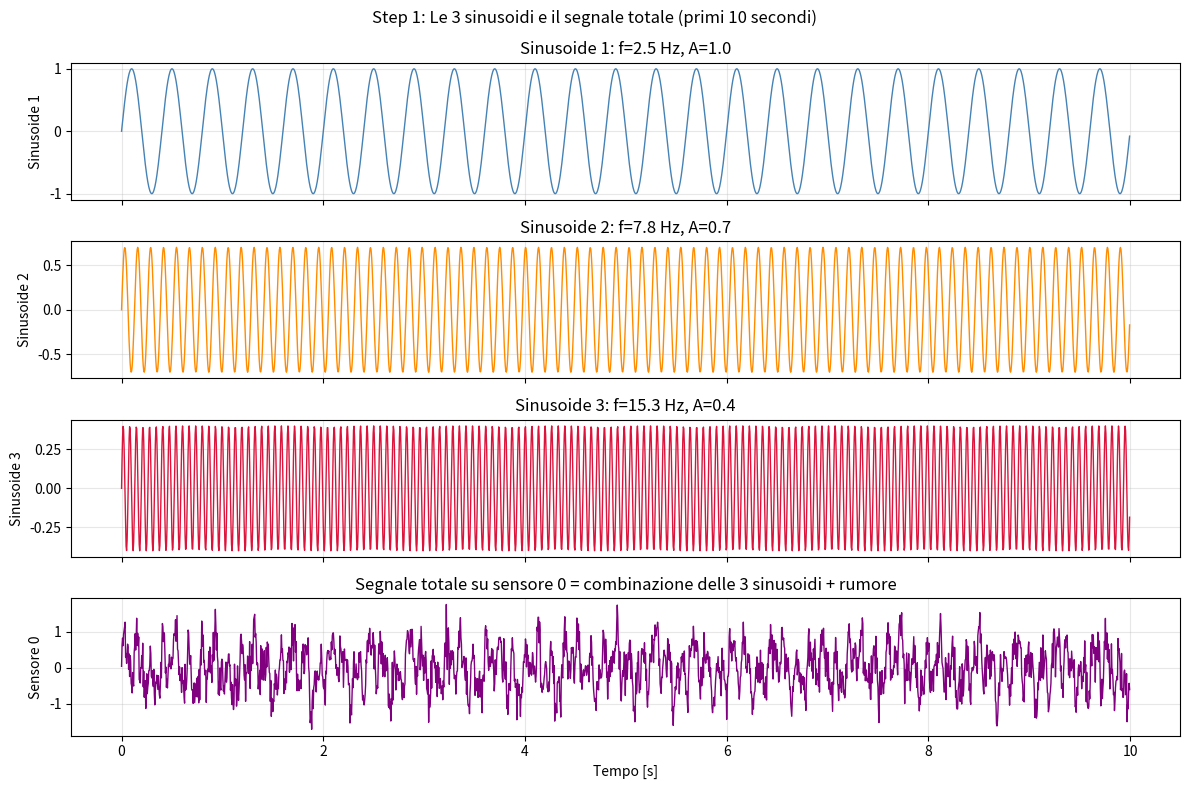
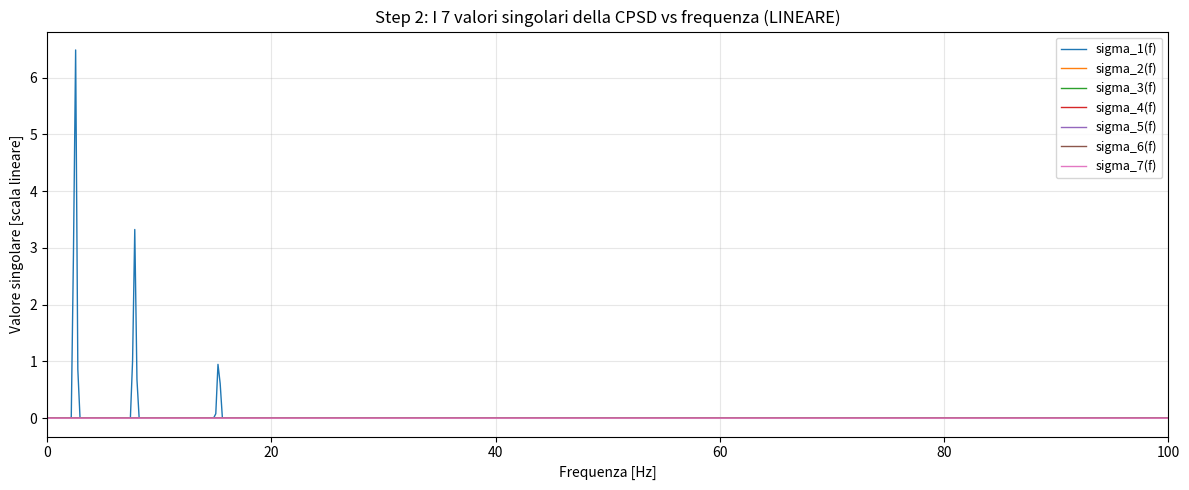
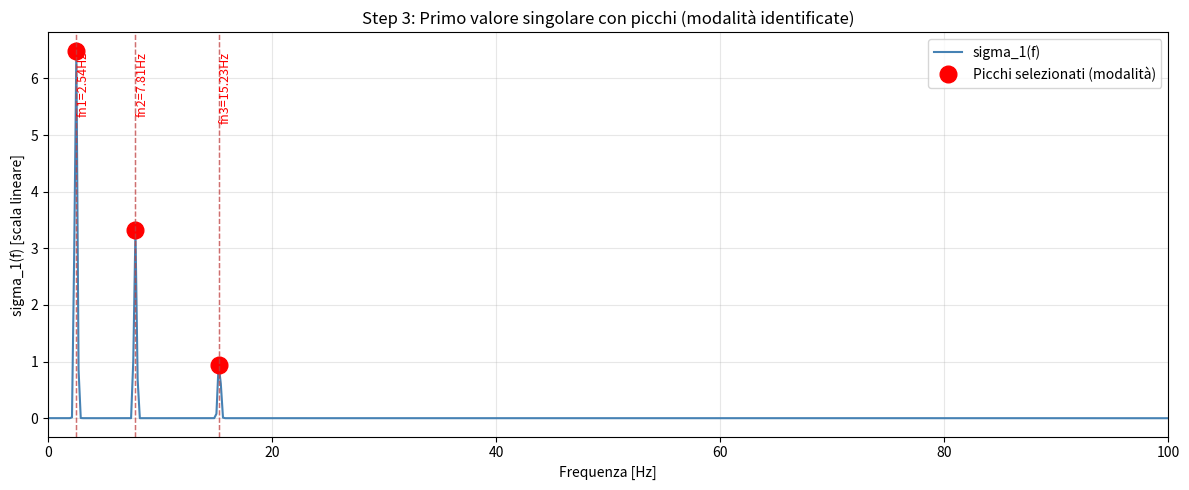
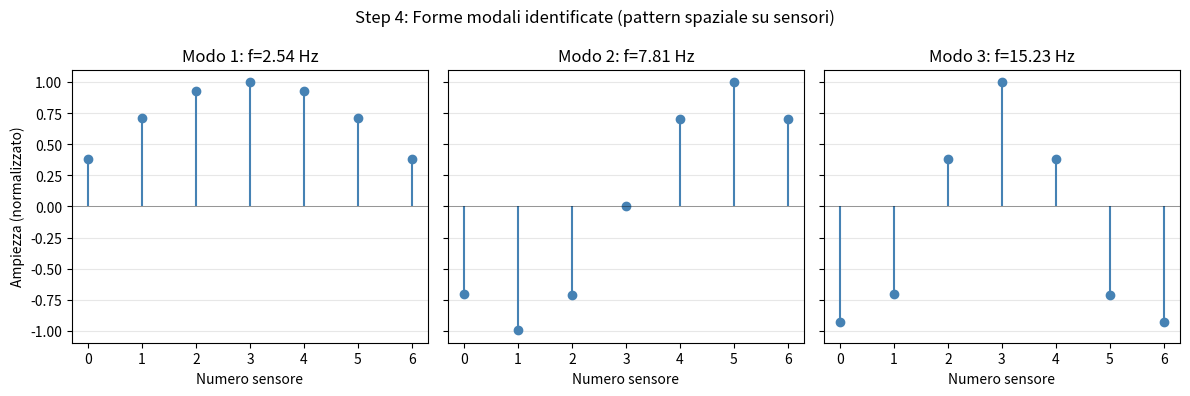

Recreate these plots in Python, in order.
"""
================================================================================
DEMO FDD - Frequency Domain Decomposition per Operational Modal Analysis (OMA)
================================================================================

DESCRIZIONE GENERALE:
La FDD (Frequency Domain Decomposition) è una tecnica di analisi modale che
estrae frequenze proprie e forme modali da segnali misurati (accelerazioni)
in condizioni di esercizio (output-only). Non serve la forzante applicata.

PRINCIPIO DI FUNZIONAMENTO:
1. Si calcolano le densità spettrali di potenza incrociate (CPSD) tra tutte
   le coppie sensore-sensore, costruendo una matrice S_xx(f) 3D.
2. A ogni frequenza f_k, la matrice S_xx[k, :, :] ha forma (n_sensori x n_sensori).
3. Si esegue la Decomposizione ai Valori Singolari (SVD) su ogni matrice.
4. I modi della struttura causano picchi nei valori singolari: il primo SV
   ha un "boom" in corrispondenza delle frequenze proprie.
5. Dal vettore singolare sinistro si estrae la forma modale (spatial pattern).

SIMULAZIONE IN QUESTO DEMO:
- Generiamo artificialmente 3 sinusoidi a frequenze diverse (2.5, 7.8, 15.3 Hz).
- Le combiniamo su 7 sensori via "forme modali finte" (come se fossero oscillazioni
  di una struttura reale con quegli n modi propri).
- Aggiungiamo rumore gaussiano bianco.
- Sappiamo GIA' quali frequenze aspettarci: la FDD dovrebbe trovarle.
- Nessun salvataggio file: solo grafici diretti.

STEP DELLA PIPELINE:
A) Generare il segnale simulato multi-canale (7 sensori x 600 s a 200 Hz)
B) Calcolare S_xx (matrice CPSD 3D) via metodo di Welch (scipy.signal.csd)
C) SVD frequenza per frequenza
D) Peak picking sul primo valore singolare
E) Estrazione delle forme modali
F) Plot dei risultati
================================================================================
"""

import numpy as np
from scipy import signal
import matplotlib.pyplot as plt

print("\n" + "="*80)
print(" FDD - FREQUENCY DOMAIN DECOMPOSITION DEMO")
print("="*80 + "\n")


# ==============================================================================
# STEP 0: PARAMETRI DI CONFIGURAZIONE
# ==============================================================================
print("[STEP 0] Parametri di configurazione\n")

# Frequenza di campionamento [Hz].
# Rappresenta quanti campioni per secondo vengono acquisiti dai sensori.
# Con FS_ACCEL=200 Hz possiamo rappresentare frequenze fino a FS_ACCEL/2 = 100 Hz
# (limite di Nyquist). Qualsiasi frequenza > 100 Hz nel nostro segnale
# verrà aliasata (ripiegata).
FS_ACCEL = 200

# Lunghezza della "finestra" temporale da analizzare [secondi].
# In un caso reale: "analizza gli ultimi 10 minuti di vibrazioni".
# Qui generiamo esattamente questo intervallo.
FDD_DURATION_SEC = 600

# Ogni quanto (idealmente) rieseguiremmo la FDD [secondi].
# In questo demo è solo informativo: facciamo una sola analisi.
FDD_INTERVAL_SEC = 600

# Lunghezza del segmento per il metodo di Welch [campioni].
# Il metodo di Welch divide i dati in segmenti, applica una finestra (Hann),
# fa la FFT su ciascuno e media i risultati.
# - nperseg grande -> buona risoluzione frequenziale, meno mediazioni.
# - nperseg piccolo -> molte mediazioni (riduce il rumore), risoluzione scarsa.
# Risoluzione frequenziale: Δf = FS_ACCEL / nperseg = 200 / 1024 ≈ 0.195 Hz.
nperseg = 1024

# Numero di sensori (canali) che simuliamo.
# Ogni sensore misura le vibrazioni in un punto della struttura.
# La CPSD si calcola tra TUTTE le coppie (i, j) con i,j ∈ [0, n_sensori-1].
n_sensori = 7

# Numero di modi propri che vogliamo identificare.
# Nel nostro segnale sintetico sappiamo che ce ne sono esattamente 3.
# L'algoritmo cercherà i top n_modes picchi nel primo valore singolare.
n_modes = 3

# Frequenze [Hz] delle sinusoidi che generiamo.
# Sappiamo in anticipo che la FDD dovrebbe trovarle come picchi.
# Sono le "frequenze proprie" della nostra struttura fittizia.
freq_modali = [2.5, 7.8, 15.3]

# Ampiezza di ciascuna sinusoide [adimensionale].
# Non sono le ampiezze vere che misureremo sui sensori: le 7 ampiezze
# su ciascun sensore dipendono dalla forma modale e dalla posizione
# del sensore rispetto al modo.
amp_modali = [1.0, 0.7, 0.4]

# Deviazione standard del rumore gaussiano bianco aggiunto.
# Lo teniamo piccolo rispetto alle ampiezze delle sinusoidi
# cosi' i picchi restano ben visibili nella FDD.
sigma_rumore = 0.3

# Stampa dei parametri
print(f"  FS_ACCEL           = {FS_ACCEL} Hz")
print(f"  FDD_DURATION_SEC   = {FDD_DURATION_SEC} s")
print(f"  FDD_INTERVAL_SEC   = {FDD_INTERVAL_SEC} s")
print(f"  nperseg (Welch)    = {nperseg} campioni")
print(f"  n_sensori          = {n_sensori}")
print(f"  n_modes            = {n_modes}")
print(f"  freq_modali [Hz]   = {freq_modali}")
print(f"  amp_modali         = {amp_modali}")
print(f"  sigma_rumore       = {sigma_rumore}")
print()


# ==============================================================================
# STEP 1: GENERAZIONE DEL SEGNALE MULTI-CANALE SIMULATO
# ==============================================================================
print("[STEP 1] Generazione del segnale simulato\n")

# Numero totale di campioni generati nel tempo.
# n_campioni = n_secondi * frequenza_campionamento.
# Con 600 s a 200 Hz -> 600 * 200 = 120.000 campioni.
n_campioni = int(FDD_DURATION_SEC * FS_ACCEL)

# Vettore tempo in secondi.
# t = [0, 1/FS_ACCEL, 2/FS_ACCEL, ..., (n_campioni-1)/FS_ACCEL]
# Rappresenta l'istante temporale di ciascun campione.
t = np.arange(n_campioni) / FS_ACCEL

# Genero le 3 sinusoidi pure (una riga per ogni modo).
# Per ogni modo m calcolo: A_m * sin(2π * f_m * t)
# Risultato: sinusoidi.shape = (n_modes, n_campioni) = (3, 120000)
# Ogni riga è una sinusoide pura, senza rumore, a una frequenza specifica.
sinusoidi = np.array([
    amp * np.sin(2 * np.pi * freq * t)
    for freq, amp in zip(freq_modali, amp_modali)
])

print(f"  sinusoidi.shape = {sinusoidi.shape}")
print(f"    -> {sinusoidi.shape[0]} sinusoidi x {sinusoidi.shape[1]} campioni temporali")
print()

# FORME MODALI: simulazione di come ciascun sensore "sente" ogni modo.
# Se avessimo una trave con 7 sensori posizionati lungo la trave,
# ogni modo proprio causerebbe un pattern spaziale diverso sui sensori.
# Qui usiamo forme modali sinusoidali (analitiche), come se avessimo
# una trave semplicemente appoggiata con 7 punti di misura.
#
# forme_modali[i, m] = (ampiezza del modo m al sensore i)
# Shape: (n_sensori, n_modes) = (7, 3)
#
# Usiamo il pattern di una trave semplicemente appoggiata:
# phi_m(x) = sin(m * π * x / L) con x ∈ [0, L]
# Per i sensori spaziati uniformemente: x_i = (i+1) / (n_sensori+1)
forme_modali = np.zeros((n_sensori, n_modes))
for i in range(n_sensori):
    for m in range(n_modes):
        # Posizione normalizzata del sensore i (da 0 a 1 lungo la "trave")
        x_i = (i + 1) / (n_sensori + 1)
        # Modo m+1 di una trave semplicemente appoggiata
        # (il modo 0 non esiste, partiamo da modo 1)
        forme_modali[i, m] = np.sin((m + 1) * np.pi * x_i)

print(f"  forme_modali.shape = {forme_modali.shape}")
print(f"    -> matrice (n_sensori={n_sensori}) x (n_modes={n_modes})")
print(f"    -> ogni riga = come il modo corrispettivo si "
      f"manifesta su quel sensore")
print(f"\n  forme_modali =")
print(f"  {forme_modali}")
print()

# Combino le 3 sinusoidi sui 7 sensori usando le forme modali.
# Algebra lineare:
# segnali_puri = forme_modali @ sinusoidi
#   shape: (n_sensori, n_modes) @ (n_modes, n_campioni)
#        = (n_sensori, n_campioni)
#
# Risultato: segnali_puri[i, t] = somma su m di: forme_modali[i, m] * sinusoidi[m, t]
# Cioè: il segnale al sensore i è la combinazione pesata delle 3 sinusoidi,
# con pesi dati dalla forma modale.
segnali_puri = forme_modali @ sinusoidi

print(f"  segnali_puri.shape = {segnali_puri.shape}")
print(f"    -> (n_sensori={n_sensori}, n_campioni={n_campioni})")
print()

# Aggiungo rumore gaussiano bianco indipendente su ciascun sensore.
# Per ogni campione t e sensore i: y[i, t] = segnale_puro[i, t] + rumore[i, t]
# rumore ~ N(0, sigma_rumore^2), generato indipendente per ogni (i, t).
rumore = np.random.normal(loc=0.0, scale=sigma_rumore,
                          size=segnali_puri.shape)

# data_matrix è la matrice finale dei segnali: righe=campioni, colonne=sensori.
# Nota il .T (trasposizione): scipy.signal.csd e np.linalg.svd
# lavorano più comodamente con righe=campioni, colonne=canali.
data_matrix = (segnali_puri + rumore).T  # shape: (n_campioni, n_sensori) = (120000, 7)

print(f"  rumore.shape = {rumore.shape}")
print(f"  data_matrix.shape = {data_matrix.shape}")
print(f"    -> (n_campioni={n_campioni}, n_sensori={n_sensori})")
print(f"    -> ogni riga è uno istante temporale, ogni colonna è un sensore")
print()


# ==============================================================================
# STEP 2: CALCOLO DELLA MATRICE CPSD S_xx (Cross Power Spectral Density)
# ==============================================================================
print("[STEP 2] Calcolo della matrice CPSD S_xx via Welch\n")

# Calcolo il vettore delle frequenze nel dominio FFT.
# np.fft.rfftfreq restituisce i bin di frequenza per la trasformata di Fourier
# reale (rfft) di un segnale di lunghezza nperseg.
# Questi bin vanno da 0 Hz (DC) a FS_ACCEL/2 Hz (Nyquist).
f = np.fft.rfftfreq(nperseg, d=1.0 / FS_ACCEL)
n_freq = len(f)

print(f"  f.shape = {f.shape}")
print(f"  n_freq = {n_freq}")
print(f"  f[0] = {f[0]:.3f} Hz (DC)")
print(f"  f[-1] = {f[-1]:.3f} Hz (Nyquist = FS_ACCEL/2)")
print(f"  Δf = {f[1] - f[0]:.6f} Hz")
print()

# Alloco la matrice CPSD S_xx, dimensione (n_freq, n_sensori, n_sensori).
# È un "cubo" 3D di matrici complesse, una per ogni frequenza.
# S_xx[k, i, j] = cross-PSD tra sensore i e sensore j alla frequenza f[k]
#
# - La "fetta" S_xx[k, :, :] è una matrice complessa (n_sensori x n_sensori)
#   alla frequenza f[k].
# - Diagonale S_xx[k, i, i] = auto-PSD del sensore i (numero reale >= 0)
# - Fuori diagonale S_xx[k, i, j] con i≠j = cross-PSD (numero complesso)
# - Proprietà: S_xx[k, i, j] = conj(S_xx[k, j, i]) (matrice Hermitiana)
#
# Utilizzo dtype=complex perché le cross-PSD fuori diagonale sono complesse.
S_xx = np.zeros((n_freq, n_sensori, n_sensori), dtype=complex)

print(f"  S_xx.shape = {S_xx.shape}")
print(f"    -> un 'cubo' di {n_freq} matrici {n_sensori}x{n_sensori}, "
      f"una per ogni frequenza")
print(f"    -> memoria: ~{S_xx.nbytes / 1e6:.1f} MB")
print()

# Riempio S_xx con le CPSD calcolate via scipy.signal.csd.
# signal.csd(x, y) implementa il metodo di Welch:
# 1. Divide x e y in segmenti sovrapposti di nperseg campioni.
# 2. Applica una finestra (Hann di default) a ciascun segmento.
# 3. Calcola la FFT di ogni segmento → X_k, Y_k (k = indice frequenza)
# 4. Per ogni segmento: calcola X_k * conj(Y_k) (cross-spettro).
# 5. Media su tutti i segmenti → stima della cross-PSD.
# Quando i==j il passo 4 diventa |X_k|^2, dando l'auto-PSD (Welch classico).
#
# signal.csd restituisce:
# - freqs: (n_freq,) vettore delle frequenze [Hz]
# - Pxy: (n_freq,) vettore complesso della cross-PSD per ogni bin
#
# Assegno il vettore Pxy[:] lungo l'asse 0 (frequenza) della matrice S_xx:
# S_xx[:, i, j] = Pxy[:] dalla csd tra sensore i e sensore j.

print("  Riempimento di S_xx[k, i, j] via signal.csd...\n")
for i in range(n_sensori):
    for j in range(n_sensori):
        # Prendo la colonna i (sensore i, tutti i n_campioni) e colonna j
        # da data_matrix, che ha shape (n_campioni, n_sensori).
        sensore_i = data_matrix[:, i]  # shape (n_campioni,)
        sensore_j = data_matrix[:, j]  # shape (n_campioni,)

        # signal.csd applica Welch, ritorna:
        # freqs (scartato con _): le frequenze, uguali per tutte le coppie
        # Pxy: (n_freq,) complex <- cross-PSD per ogni bin
        _, Pxy = signal.csd(sensore_i, sensore_j, fs=FS_ACCEL, nperseg=nperseg)

        # Assegno Pxy (di lunghezza n_freq) al "tubo" [k, i, j]
        # per tutte le frequenze k.
        S_xx[:, i, j] = Pxy

        if (i % 2 == 0) and (j % 2 == 0):
            print(f"    S_xx[:, {i}, {j}] <- CSD(sensore {i}, sensore {j})")

print(f"\n  S_xx riempita. Dimensione: {S_xx.shape}\n")


# ==============================================================================
# STEP 3: DECOMPOSIZIONE AI VALORI SINGOLARI (SVD) PER OGNI FREQUENZA
# ==============================================================================
print("[STEP 3] SVD frequenza per frequenza\n")

# Per ogni bin di frequenza k, faccio la SVD della matrice S_xx[k, :, :]
# di shape (n_sensori, n_sensori).
#
# np.linalg.svd(A) restituisce: U, sigma, Vh
# - A = U @ diag(sigma) @ Vh (decomposizione)
# - U.shape = (n_sensori, n_sensori) -> colonne = vettori singolari sinistri
# - sigma.shape = (min(m, n),) = (n_sensori,) -> valori singolari, REALI, >= 0
# - Vh.shape = (n_sensori, n_sensori) -> Vh = V^H (coniugato trasposto)
#
# I valori singolari sigma sono ORDINATI DECRESCENTI:
# sigma[0] >= sigma[1] >= ... >= sigma[n_sensori-1]
#
# Idea FDD: in corrispondenza di un modo proprio della struttura, i sensori
# vibrano "in sincronia" secondo la forma modale phi. Quindi S_xx[k_modo] ≈ phi * phi^H * S_q
# che è una matrice di RANGO 1. La SVD lo cattura: sigma[0] >> sigma[1] >> sigma[2],...
# Lontano dai modi: tutti i valori singolari sono simili (rumore).

# Alloco due array per salvare i risultati:
# sigma_1: solo il primo (dominante) valore singolare per ogni k -> shape (n_freq,)
# sigma_all: tutti i valori singolari per ogni k -> shape (n_freq, n_sensori)
# U_all: tutte le matrici U per ogni k -> shape (n_freq, n_sensori, n_sensori)
sigma_1 = np.zeros(n_freq)
sigma_all = np.zeros((n_freq, n_sensori))
U_all = np.zeros((n_freq, n_sensori, n_sensori), dtype=complex)

print(f"  sigma_1.shape = {sigma_1.shape}")
print(f"  sigma_all.shape = {sigma_all.shape}")
print(f"  U_all.shape = {U_all.shape}")
print()

print("  Esecuzione SVD per k in [0, n_freq)...\n")
for k in range(n_freq):
    # Estraggo la "fetta" k-esima della matrice CPSD.
    # S_k è una matrice quadrata complessa di shape (n_sensori, n_sensori).
    S_k = S_xx[k, :, :]  # shape (7, 7)

    # SVD della matrice S_k.
    # U: (7, 7) complessa, colonne = vettori singolari sinistri
    # sigma_k: (7,) reale >= 0, ordinati decrescenti
    # Vh: (7, 7) complessa
    U, sigma_k, Vh = np.linalg.svd(S_k)

    # Salvo tutti i risultati per il bin k.
    sigma_all[k, :] = sigma_k       # sigma_all[k, :] = [sigma_0, sigma_1, ..., sigma_6]
    sigma_1[k] = sigma_k[0]          # sigma_1[k] = il valore singolare dominante
    U_all[k, :, :] = U               # U_all[k, :, :] = matrice U completa

print(f"  SVD completata per tutti i {n_freq} bin di frequenza.\n")

# Stampa diagnostica: primi 5 bin di frequenza, per debug.
print("  Diagnostica sui primi 5 bin:")
for k in range(min(5, n_freq)):
    print(f"    k={k}, f={f[k]:.3f} Hz: sigma=[{sigma_all[k, 0]:.3e}, "
          f"{sigma_all[k, 1]:.3e}, {sigma_all[k, 2]:.3e}, ...]")
print()


# ==============================================================================
# STEP 4: PEAK PICKING SUL PRIMO VALORE SINGOLARE
# ==============================================================================
print("[STEP 4] Peak picking su sigma_1(f)\n")

# Cerco i picchi (massimi locali) della curva sigma_1(f).
# In corrispondenza dei modi propri della struttura, sigma_1 ha dei picchi netti
# perché la matrice CPSD diventa di rango 1 (vedi spiegazione sopra).
#
# scipy.signal.find_peaks(x, height=..., distance=...) ritorna gli indici
# dei massimi locali di x, con filtri su altezza minima e distanza minima.
#
# - height=np.max(sigma_1)*0.1: prendo solo picchi che superano il 10% del massimo
#   di sigma_1. Filtra il rumore di fondo e gli artefatti.
# - distance=10: distanza minima fra picchi successivi (in numero di bin).
#   Con Δf ≈ 0.195 Hz, distance=10 corrisponde a ~2 Hz: evita di prendere
#   due volte lo stesso picco dovuto a oscillazioni.

# Calcolo i parametri di filtro
altezza_min = np.max(sigma_1) * 0.1
distanza_min = 10

picchi, _ = signal.find_peaks(sigma_1, height=altezza_min, distance=distanza_min)

print(f"  Parametri find_peaks:")
print(f"    height (10% di max)  = {altezza_min:.3e}")
print(f"    distance (bin)       = {distanza_min}")
print(f"  Numero di picchi trovati: {len(picchi)}")
print(f"  Indici picchi: {picchi}")
print(f"  Frequenze picchi: {f[picchi]}")
print()

# Selezione dei top n_modes modi (ordino per ampiezza decrescente di sigma_1,
# prendo i top 3, poi li riordino per frequenza crescente).
if len(picchi) > 0:
    # Ordino gli indici dei picchi in base al valore di sigma_1 (decrescente).
    # np.argsort(sigma_1[picchi])[::-1] mi da l'ordine di decrescenza.
    # Prendo i primi n_modes elementi -> i picchi piu' alti.
    top_idx_per_ampiezza = np.argsort(sigma_1[picchi])[::-1]
    top = picchi[top_idx_per_ampiezza[:n_modes]]

    # Riordino per frequenza crescente (per comodità di stampa).
    top = np.sort(top)

    # Estraggo le frequenze corrispondenti.
    fn = f[top]  # shape (n_modes,)
else:
    top = np.array([], dtype=int)
    fn = np.array([])

# Estraggo le singole frequenze per la stampa (uno per uno).
fn1 = float(fn[0]) if len(fn) > 0 else 0.0
fn2 = float(fn[1]) if len(fn) > 1 else 0.0
fn3 = float(fn[2]) if len(fn) > 2 else 0.0

print(f"  Top {n_modes} modi (ordinati per frequenza crescente):")
print(f"    fn1 = {fn1:.3f} Hz" if fn1 > 0 else "    fn1 = non identificata")
print(f"    fn2 = {fn2:.3f} Hz" if fn2 > 0 else "    fn2 = non identificata")
print(f"    fn3 = {fn3:.3f} Hz" if fn3 > 0 else "    fn3 = non identificata")
print()

# Stampa di confronto con le frequenze imposte.
print(f"  Confronto con frequenze IMPOSTE nel segnale:")
print(f"    freq_modali (imposte) = {freq_modali}")
print(f"    fn (identificate)      = {np.round(fn, 3).tolist()}")
print(f"    Errori [Hz]:           = {np.round(fn - freq_modali[:len(fn)], 3).tolist()}")
print(f"    (Errori attesi ~ Δf = {f[1] - f[0]:.6f} Hz)")
print()


# ==============================================================================
# STEP 5: ESTRAZIONE DELLE FORME MODALI
# ==============================================================================
print("[STEP 5] Estrazione delle forme modali dai vettori singolari\n")

# Per ogni modo (ogni picco), estraggo il vettore singolare sinistro
# U_all[k, :, 0] alla frequenza del picco. Questo vettore è la forma modale
# stimata (up to phase e normalizzazione).

forme_modali_stimate = np.zeros((n_sensori, n_modes), dtype=complex)

for p, k in enumerate(top):
    # Vettore singolare sinistro della matrice U_all[k, :, :]
    # associato al primo (dominante) valore singolare.
    # phi ha shape (n_sensori,) = (7,)
    phi = U_all[k, :, 0]

    # Allineo la fase: divido per la fase della componente con max modulo.
    # Così phi diventa (quasi) reale, e lo posso plottare facilmente.
    idx_max = np.argmax(np.abs(phi))
    fase_ref = np.angle(phi[idx_max])
    phi = phi * np.exp(-1j * fase_ref)

    # Prendo la parte reale (fase quasi nulla, parte immaginaria ~ 0).
    phi = np.real(phi)

    # Normalizzo a max(|phi|)=1 per facilitare il confronto tra modi.
    phi = phi / np.max(np.abs(phi))

    forme_modali_stimate[:, p] = phi

    print(f"  Modo {p+1} a f={f[k]:.3f} Hz:")
    print(f"    phi (normalizzato) = {np.round(phi, 3)}")
    print()


# ==============================================================================
# STEP 6: PLOT DEI RISULTATI
# ==============================================================================
print("[STEP 6] Creazione dei plot\n")

# Finestra temporale per il plot dei segnali: primi 10 secondi
# per vedere chiaramente le oscillazioni (600 s sarebbero illeggibili).
finestra_plot = int(10 * FS_ACCEL)

# ============ Plot 1: Le 3 sinusoidi + segnale totale ============
# Mostro le 3 sinusoidi pure singolarmente, poi il segnale totale
# (combinazione + rumore) da uno dei sensori.
fig1, ax1 = plt.subplots(4, 1, figsize=(12, 8), sharex=True)

# Prima sottofigura: sinusoide 1
ax1[0].plot(t[:finestra_plot], sinusoidi[0, :finestra_plot],
            color='steelblue', linewidth=1.0)
ax1[0].set_ylabel("Sinusoide 1")
ax1[0].set_title(f"Sinusoide 1: f={freq_modali[0]} Hz, A={amp_modali[0]}")
ax1[0].grid(True, alpha=0.3)

# Seconda sottofigura: sinusoide 2
ax1[1].plot(t[:finestra_plot], sinusoidi[1, :finestra_plot],
            color='darkorange', linewidth=1.0)
ax1[1].set_ylabel("Sinusoide 2")
ax1[1].set_title(f"Sinusoide 2: f={freq_modali[1]} Hz, A={amp_modali[1]}")
ax1[1].grid(True, alpha=0.3)

# Terza sottofigura: sinusoide 3
ax1[2].plot(t[:finestra_plot], sinusoidi[2, :finestra_plot],
            color='crimson', linewidth=1.0)
ax1[2].set_ylabel("Sinusoide 3")
ax1[2].set_title(f"Sinusoide 3: f={freq_modali[2]} Hz, A={amp_modali[2]}")
ax1[2].grid(True, alpha=0.3)

# Quarta sottofigura: segnale totale da un sensore (es. sensore 0)
# Mostra la combinazione delle 3 sinusoidi (via forme modali) + rumore.
ax1[3].plot(t[:finestra_plot], data_matrix[:finestra_plot, 0],
            color='purple', linewidth=1.0)
ax1[3].set_ylabel("Sensore 0")
ax1[3].set_xlabel("Tempo [s]")
ax1[3].set_title("Segnale totale su sensore 0 = combinazione delle 3 sinusoidi + rumore")
ax1[3].grid(True, alpha=0.3)

fig1.suptitle("Step 1: Le 3 sinusoidi e il segnale totale (primi 10 secondi)")
fig1.tight_layout()

print("  Plot 1: sinusoidi + segnale totale ... OK")

# ============ Plot 2: I 7 valori singolari vs frequenza (scala LINEARE) ============
# Mostro tutte le 7 curve sigma_j(f) per j=0, 1, ..., 6 in scala lineare.
# Questo permette di capire come il primo SV "domina" sui secondi,
# soprattutto in corrispondenza dei modi.
fig2, ax2 = plt.subplots(figsize=(12, 5))

for j in range(n_sensori):
    # Plotto sigma_all[:, j] che contiene il j-esimo valore singolare
    # per tutte le frequenze.
    ax2.plot(f, sigma_all[:, j], linewidth=1.0, label=f"sigma_{j+1}(f)")

ax2.set_xlim(0, FS_ACCEL / 2)  # zoom fino a Nyquist (100 Hz)
ax2.set_xlabel("Frequenza [Hz]")
ax2.set_ylabel("Valore singolare [scala lineare]")
ax2.set_title(f"Step 2: I {n_sensori} valori singolari della CPSD vs frequenza (LINEARE)")
ax2.grid(True, alpha=0.3)
ax2.legend(loc='upper right', fontsize=9)
fig2.tight_layout()

print("  Plot 2: 7 valori singolari (lineare) ... OK")

# ============ Plot 3: Primo SV con picchi marcati ============
# Mostro sigma_1(f) con i picchi identificati marcati con pallini rossi
# e linee verticali. Questo è il classico "FDD plot".
fig3, ax3 = plt.subplots(figsize=(12, 5))

# Curva del primo valore singolare
ax3.plot(f, sigma_1, color='steelblue', linewidth=1.5, label='sigma_1(f)')

# Picchi trovati: pallini rossi sulla curva
if len(top) > 0:
    ax3.plot(f[top], sigma_1[top], 'o', color='red', markersize=12,
             label='Picchi selezionati (modalità)')

# Linee verticali tratteggiate rosse in corrispondenza dei modi identificati
for idx, (fn_i, k) in enumerate(zip(fn, top)):
    ax3.axvline(x=fn_i, color='red', linestyle='--', alpha=0.6, linewidth=1.0)
    # Etichetta sopra ogni linea
    ax3.text(fn_i, ax3.get_ylim()[1] * 0.95, f'fn{idx+1}={fn_i:.2f}Hz',
             rotation=90, verticalalignment='top', fontsize=9, color='red')

# Linee verticali tratteggiate grigie per le frequenze imposte (per confronto)
for fm_i in freq_modali:
    ax3.axvline(x=fm_i, color='gray', linestyle='--', alpha=0.4, linewidth=1.0)

ax3.set_xlim(0, FS_ACCEL / 2)
ax3.set_xlabel("Frequenza [Hz]")
ax3.set_ylabel("sigma_1(f) [scala lineare]")
ax3.set_title(f"Step 3: Primo valore singolare con picchi (modalità identificate)")
ax3.grid(True, alpha=0.3)
ax3.legend(loc='upper right')
fig3.tight_layout()

print("  Plot 3: primo SV con picchi marcati ... OK")

# ============ Plot 4: Forme modali identificate ============
# Mostro le n_modes forme modali stimate, una al lato dell'altra.
fig4, ax4 = plt.subplots(1, n_modes, figsize=(4 * n_modes, 4), sharey=True)

# Se c'è un solo modo, ax4 non è un array: lo forziamo per coerenza.
if n_modes == 1:
    ax4 = [ax4]

for p, (k, phi) in enumerate(zip(top, forme_modali_stimate.T)):
    # Disegno il pattern modale come uno "stem plot" (bastone + pallino).
    ax4[p].stem(np.arange(n_sensori), phi, basefmt=' ', linefmt='steelblue',
                markerfmt='o')
    ax4[p].axhline(y=0, color='k', linewidth=0.5, alpha=0.5)
    ax4[p].set_xlabel("Numero sensore")
    ax4[p].set_title(f"Modo {p+1}: f={f[k]:.2f} Hz")
    ax4[p].grid(True, alpha=0.3, axis='y')

# Solo la prima sottofigura ha la label dell'asse y
ax4[0].set_ylabel("Ampiezza (normalizzato)")

fig4.suptitle("Step 4: Forme modali identificate (pattern spaziale su sensori)")
fig4.tight_layout()

print("  Plot 4: forme modali ... OK")
print()

# Mostra tutti i grafici
plt.show()

print("\n" + "="*80)
print(" FDD DEMO COMPLETATO")
print("="*80 + "\n")
